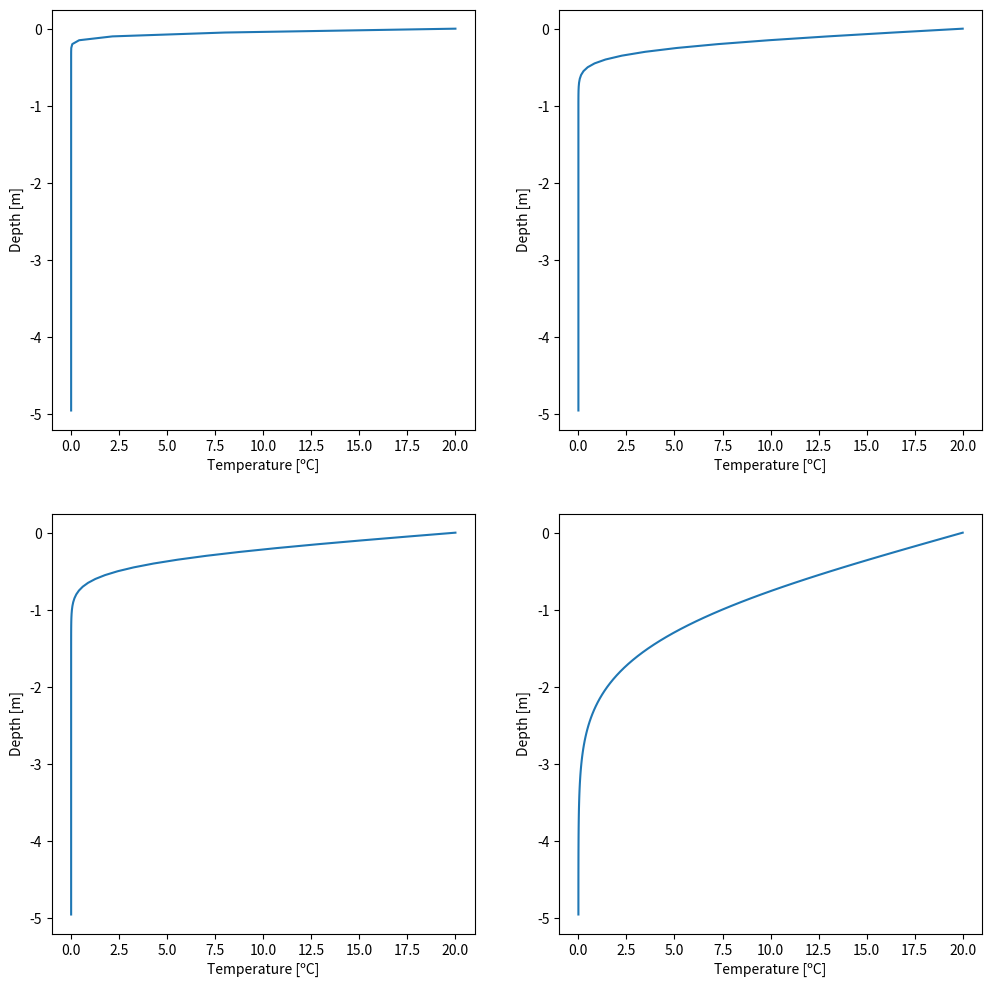
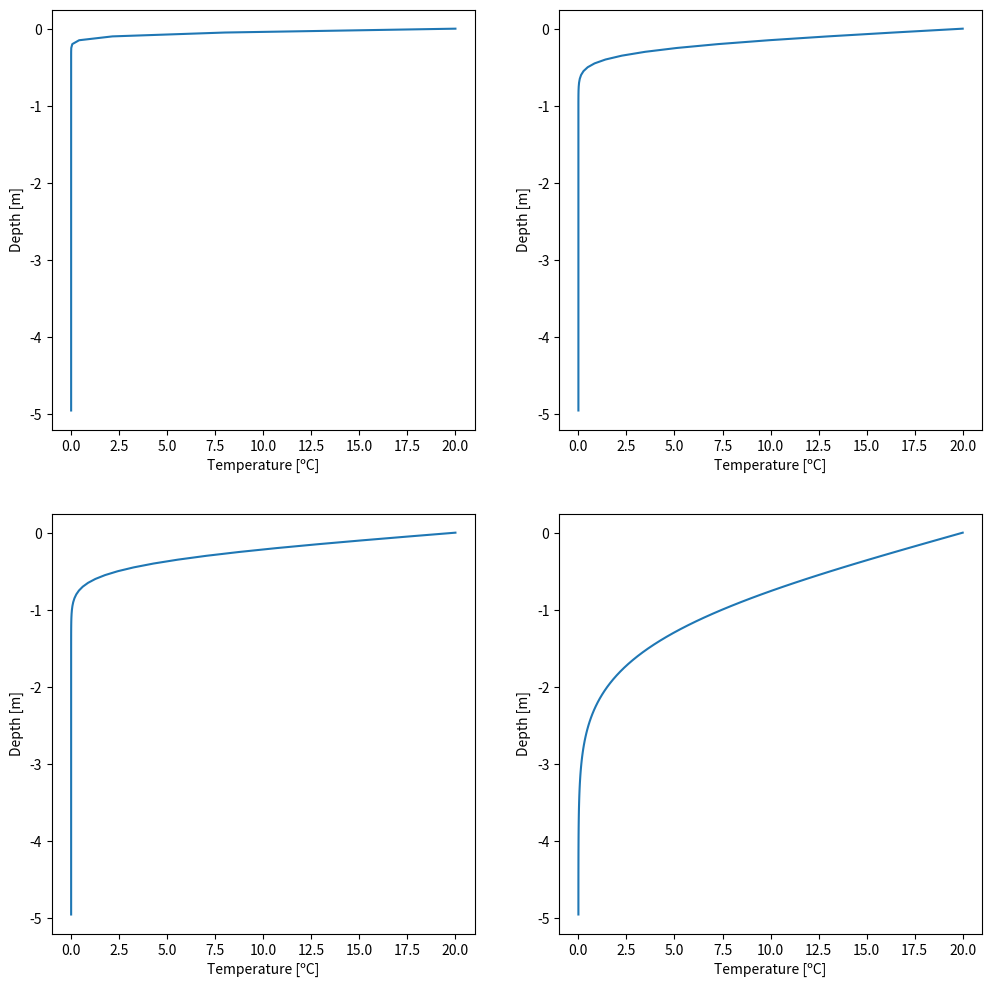
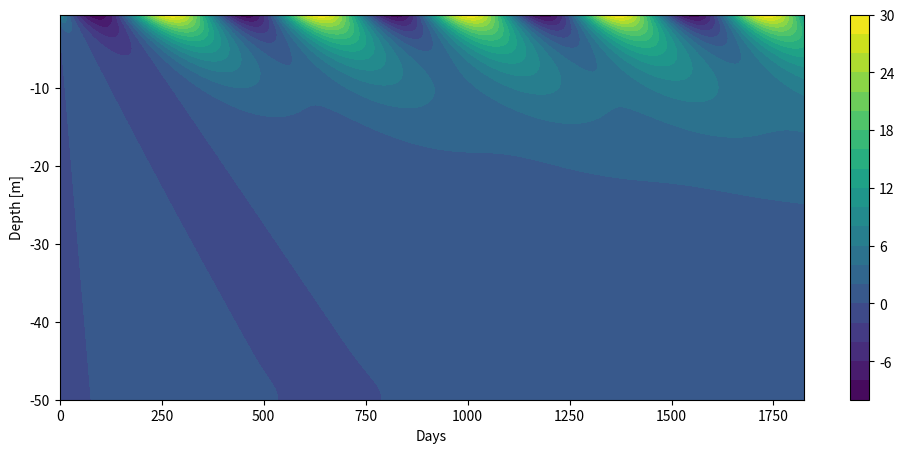
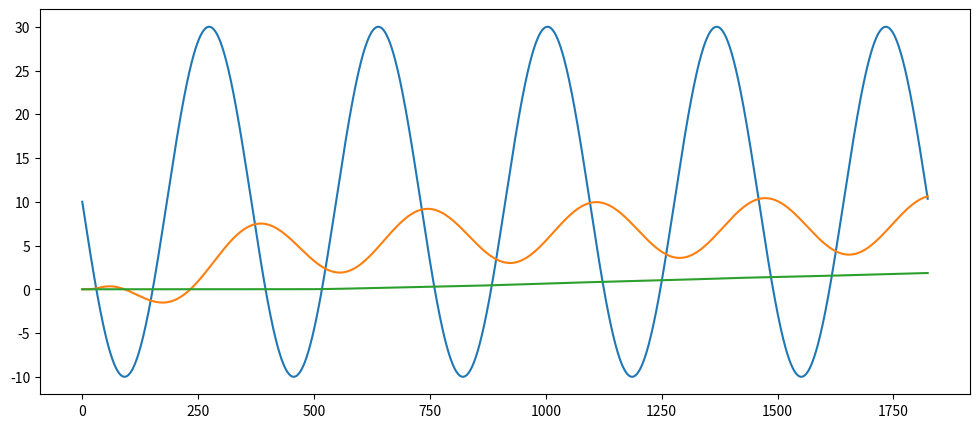

Write the Python code that produced these figures, in order.
#!/usr/bin/env python
# coding: utf-8

# (heat_equation:solution)=
# ### Heat Equation
# 
# Integrate the heat equation for several days using a time step of 1 hour and a heat conductivity of  𝜈_𝑔 = 1.2e-6 [m2 s-1 ]. Plot the result. Once the code works, change the integration time. What happens if you integrate over a very long time?

# In[1]:


import numpy as np
import matplotlib.pyplot as plt
import math


def heat_equation(bc_surface, bc_bottom, depth, Nz, integration, dt):
    ''' Solves the heat equation
    bc_surface :: boundary condition at the surface
    bc_bottom  :: boundary condition at the bottom
    depth      :: depth of the domain [m]
    Nz         :: number of grid points
    integration:: number of iterations
    dt         :: time step [s]
    '''

    # Definitions
    dz    = depth/Nz # Distance between grid points
    alpha = 1.2e-6   # Conductivity

    # Initialize temperature and depth field
    T = np.zeros(Nz)

    T[0] = bc_surface    # Set pen-ultima array to bc value (because the last grid cell
                         # is required to calculate the second order derivative)
    T[Nz-1] = bc_bottom  # Set the first elemnt to the bottom value

    # Create the solution vector for new timestep (we need to store the temperature values
    # at the old time step)    
    Tnew = T.copy()

    # Loop over all times
    for t in range(integration):
        # Loop over all grid points
        for z in range(1,Nz-1):
            Tnew[z] = T[z] + ((T[z+1] + T[z-1] - 2*T[z])/dz**2) * dt * alpha

        # Update old temperature array
        T = Tnew.copy()

        # Neumann boundary condition
        T[Nz-1] = T[Nz-2] 

    # return vertical temperature profile and grid spacing
    return T, dz





# In[2]:


# Plot results
fig, ax = plt.subplots(2,2,figsize=(12,12))

Nz = 100
T, dz = heat_equation(20, 0, 5, Nz, 24, 60)
ax[0,0].plot(T,-dz*np.arange(Nz));
ax[0,0].set_xlabel('Temperature [ºC]')
ax[0,0].set_ylabel('Depth [m]')

T, dz = heat_equation(20, 0, 5, Nz, 24*14, 60)
ax[0,1].plot(T,-dz*np.arange(Nz));
ax[0,1].set_xlabel('Temperature [ºC]')
ax[0,1].set_ylabel('Depth [m]')

T, dz = heat_equation(20, 0, 5, Nz, 24*30, 60)
ax[1,0].plot(T,-dz*np.arange(Nz));
ax[1,0].set_xlabel('Temperature [ºC]')
ax[1,0].set_ylabel('Depth [m]')

T, dz = heat_equation(20, 0, 5, Nz, 24*365, 60)
ax[1,1].plot(T,-dz*np.arange(Nz));
ax[1,1].set_xlabel('Temperature [ºC]')
ax[1,1].set_ylabel('Depth [m]')

plt.show()


# ### Heat equation with index arrays

# In[3]:


get_ipython().run_line_magic('matplotlib', 'inline')

import numpy as np
import matplotlib.pyplot as plt
import math


def heat_equation_indices(bc_surface, bc_bottom, depth, Nz, integration, dt):
    ''' Solves the heat equation using index arrays
    bc_surface :: boundary condition at the surface
    bc_bottom  :: boundary condition at the bottom
    depth      :: depth of the domain [m]
    Nz         :: number of grid points
    integration:: number of iterations
    dt         :: time step [s]
    '''

    # Definitions
    dz    = depth/Nz # Distance between grid points
    alpha = 1.2e-6   # Conductivity

    # Define index arrays 
    k  = np.arange(1,Nz-1)  # all indices at location i
    kr  = np.arange(2,Nz)   # all indices at location i+1
    kl  = np.arange(0,Nz-2) # all indices at location i-1


    # Initialize temperature and depth field
    T = np.zeros(Nz)

    T[0] = bc_surface     # Set pen-ultima array to bc value (because the last grid cell
                          # is required to calculate the second order derivative)
    T[Nz-1] = bc_bottom   # Set the first elemnt to the bottom value

    # Create the solution vector for new timestep (we need to store the temperature values
    # at the old time step)    
    Tnew = T.copy()

    # Loop over all times
    for t in range(integration):
        # Update temperature
        Tnew[k] = T[k] + ((T[kr] + T[kl] - 2*T[k])/dz**2) * dt * alpha

        # Update old temperature array
        T = Tnew.copy()

        # Neumann boundary condition
        T[Nz-1] = T[Nz-2] 

    # return vertical temperature profile and grid spacing
    return T, dz






# In[4]:


# Plot results
fig, ax = plt.subplots(2,2,figsize=(12,12))

Nz = 100
T, dz = heat_equation_indices(20, 0, 5, Nz, 24, 60)
ax[0,0].plot(T,-dz*np.arange(Nz));
ax[0,0].set_xlabel('Temperature [ºC]')
ax[0,0].set_ylabel('Depth [m]')

T, dz = heat_equation_indices(20, 0, 5, Nz, 24*14, 60)
ax[0,1].plot(T,-dz*np.arange(Nz));
ax[0,1].set_xlabel('Temperature [ºC]')
ax[0,1].set_ylabel('Depth [m]')

T, dz = heat_equation_indices(20, 0, 5, Nz, 24*30, 60)
ax[1,0].plot(T,-dz*np.arange(Nz));
ax[1,0].set_xlabel('Temperature [ºC]')
ax[1,0].set_ylabel('Depth [m]')

T, dz = heat_equation_indices(20, 0, 5, Nz, 24*365, 60)
ax[1,1].plot(T,-dz*np.arange(Nz));
ax[1,1].set_xlabel('Temperature [ºC]')
ax[1,1].set_ylabel('Depth [m]')

plt.show()


# ### Time-dependent heat equation
# 
# Using the previous code, solve the Heat Equation using a temporal varying surface boundary condition. Use the following discretization: I = [0; 20 m], N = 40 grid points, 𝜈_𝑔 = 1.2e-6 [m2 s-1 ], and a daily time step. Integrate the equation for several years, e.g. 5 years. Plot the result as a contour plot. Also plot temperature time series in several depths. Discuss the plot!
# 

# In[10]:


import numpy as np
import matplotlib.pyplot as plt
import math


def heat_equation_time(depth, Nz, years):
    """ This is an example of an time-dependent heat equation using a 
    sinus wave temperature signal at the surface. The heat equation is solved for a 
    pre-defined number of years over the domain depth using Nz grid points."""

    # Definitions and assignments
    integration = 365*years    # Integration time in days
    dz  = depth/Nz             # Distance between grid points
    dt  = 86400                # Time step in seconds (for each day)
    K   = 1.2e-6               # Conductivity
 
    # Define index arrays 
    k  = np.arange(1,Nz-1)  # all indices at location i
    kr  = np.arange(2,Nz)   # all indices at location i+1
    kl  = np.arange(0,Nz-2) # all indices at location i-1

    # Initial temperature field
    T = np.zeros(Nz)

    # Create array for new temperature values
    Tnew = T

    # 2D-Array containing the vertical profiles for all time steps (depth, time)
    T_all = np.zeros((Nz,int(integration)))

    
    # Time loop
    for t in range(integration):

        # Set top BC - Dirlichet condition
        T[0] = 10 - 20 * np.sin((2*math.pi*t)/365)

        # Set lower BC - Neumann condition
        T[Nz-1] = T[Nz-2]
        
        # Update temperature using indices arrays
        Tnew[k] = T[k] + ((T[kr] + T[kl] - 2*T[k])/dz**2) * dt * K
        
        # Copy the new temperature als old timestep values (used for the 
        # next time loop step)
        T = Tnew

        # Write result into the final array
        T_all[:,t] = T


    # return temperature array, grid spacing, and number of integration steps
    return T_all, dz, integration




# In[12]:


# Solve the heat equation
T_all, dz, integration = heat_equation_time(50, 80, 5)

# Create 2D mesh grid
# First create the y-axis values
y = np.arange(-50,0,dz)
# then the x-axis values
x = np.arange(integration)
# use the arrays to create a 2D-mesh
X, Y = np.meshgrid(x, y)

# Plot results on the mesh
plt.figure(figsize=(12,5))
plt.contourf(X,Y,T_all[::-1],25,origin='lower');

# Axis labels
plt.xlabel('Days')
plt.ylabel('Depth [m]')
plt.colorbar();


# In[13]:


# Plot temperature in several depths
plt.figure(figsize=(12,5))
plt.plot(T_all[0,:]);
plt.plot(T_all[10,:]);
plt.plot(T_all[40,:]);


# In[ ]:




